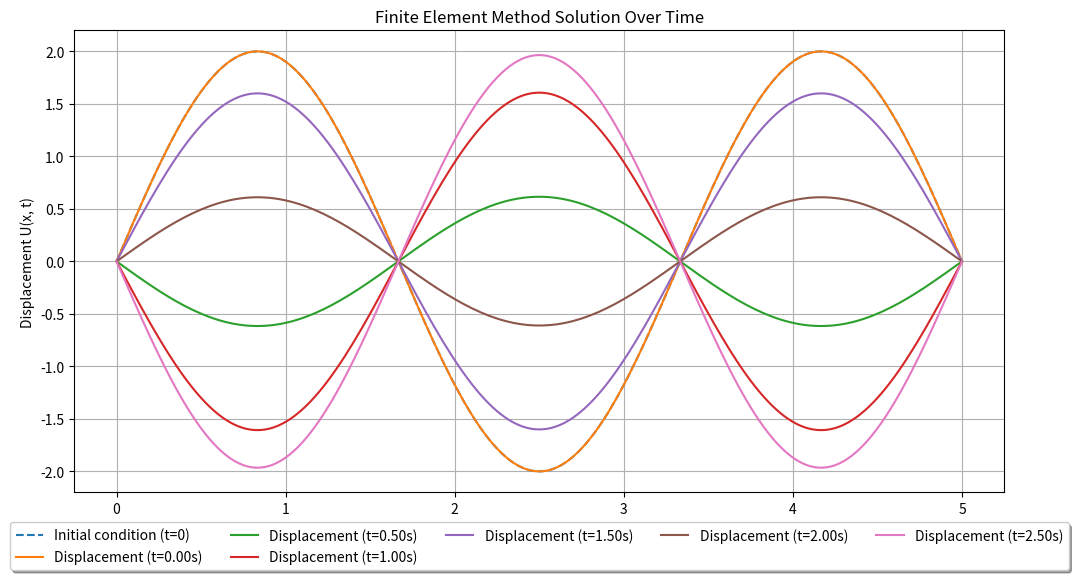

Recreate this plot in Python.
import numpy as np
import matplotlib.pyplot as plt
from scipy.sparse.linalg import spsolve

 
# Parameters
L = 5       # Length of the domain
N = 200     # Number of elements (nodes - 1)
c = 2       # Wave speed

h = L / N   # Size of each element

# Time parameters
dt = 0.001  # Smaller time step for stability
T = 2.5       # Total time for simulation
nt = int(T / dt)  # Number of time steps

# Initialize the solution vectors
U = np.zeros(N+1)  # Displacement
V = np.zeros(N+1)  # Velocity
#V[:] = 1.0
#V[:] = np.linspace(0, 1, N+1)

# Initial condition function (customize this as needed)
def initial_condition(x):
    return 2 * np.sin(3 * np.pi * x / L)

# Set the initial condition
U[:] = initial_condition(np.linspace(0, L, N+1))

# Boundary conditions: fixed ends
U[0] = U[-1] = 0

# Assemble the mass (M) and stiffness (K) matrices
M = np.zeros((N+1, N+1))
K = np.zeros((N+1, N+1))

# Interior nodes
for i in range(1, N):
    M[i,i] +=  h        # Lumped mass matrix - diagonal
    K[i,i] = 2*(c**2) / h      # Element stiffness matrix - diagonal
    K[i,i-1] = -1*(c**2)/ h    # Element stiffness matrix - off diagonal
    K[i,i+1] = -1*(c**2) / h   # Element stiffness matrix - off diagonal

# Boundary nodes - if not fixed, this part needs to be modified
M[0,0] = M[N,N] = h / 2
K[0,0] = K[N,N] = 1   # As this is a boundary node, if it is fixed then the diagonal can be set to 1 or a very large number



# System matrices for the implicit Euler method
A = M + dt**2 * K
#A_sparse = csr_matrix(A)
#invA = np.linalg.inv(A)

# Time-stepping loop
# Store the displacement at each time step for comparison with the initial condition
displacement_over_time = [U.copy()]  # Store initial condition

for t in range(1, nt + 1):
    # System vector for the implicit Euler method
    B = M @ U + dt * M @ V
    # Solve for the next time step
    U_new = spsolve(A, B)
    # Compute velocity
    V_new = (U_new - U) / dt

    # Update the solution vectors
    U, V = U_new, V_new

    # Apply boundary conditions
    U[0] = U[-1] = 0

    # Store the displacement
    displacement_over_time.append(U.copy())

# Plotting the solution over time alongside the initial condition for comparison
x = np.linspace(0, L, N+1)
plt.figure(figsize=(12, 6))

# Plot initial condition
plt.plot(x, initial_condition(x), label='Initial condition (t=0)', linestyle='--')

# Plot displacement over time
for i, U in enumerate(displacement_over_time):
    if i % (nt//5) == 0:
        plt.plot(x, U, label=f'Displacement (t={i*dt:.2f}s)')

plt.xlabel('x')
plt.ylabel('Displacement U(x, t)')
plt.title('Finite Element Method Solution Over Time')
plt.legend(loc='upper center', bbox_to_anchor=(0.5, -0.05), fancybox=True, shadow=True, ncol=5)
plt.grid(True)
plt.show()
